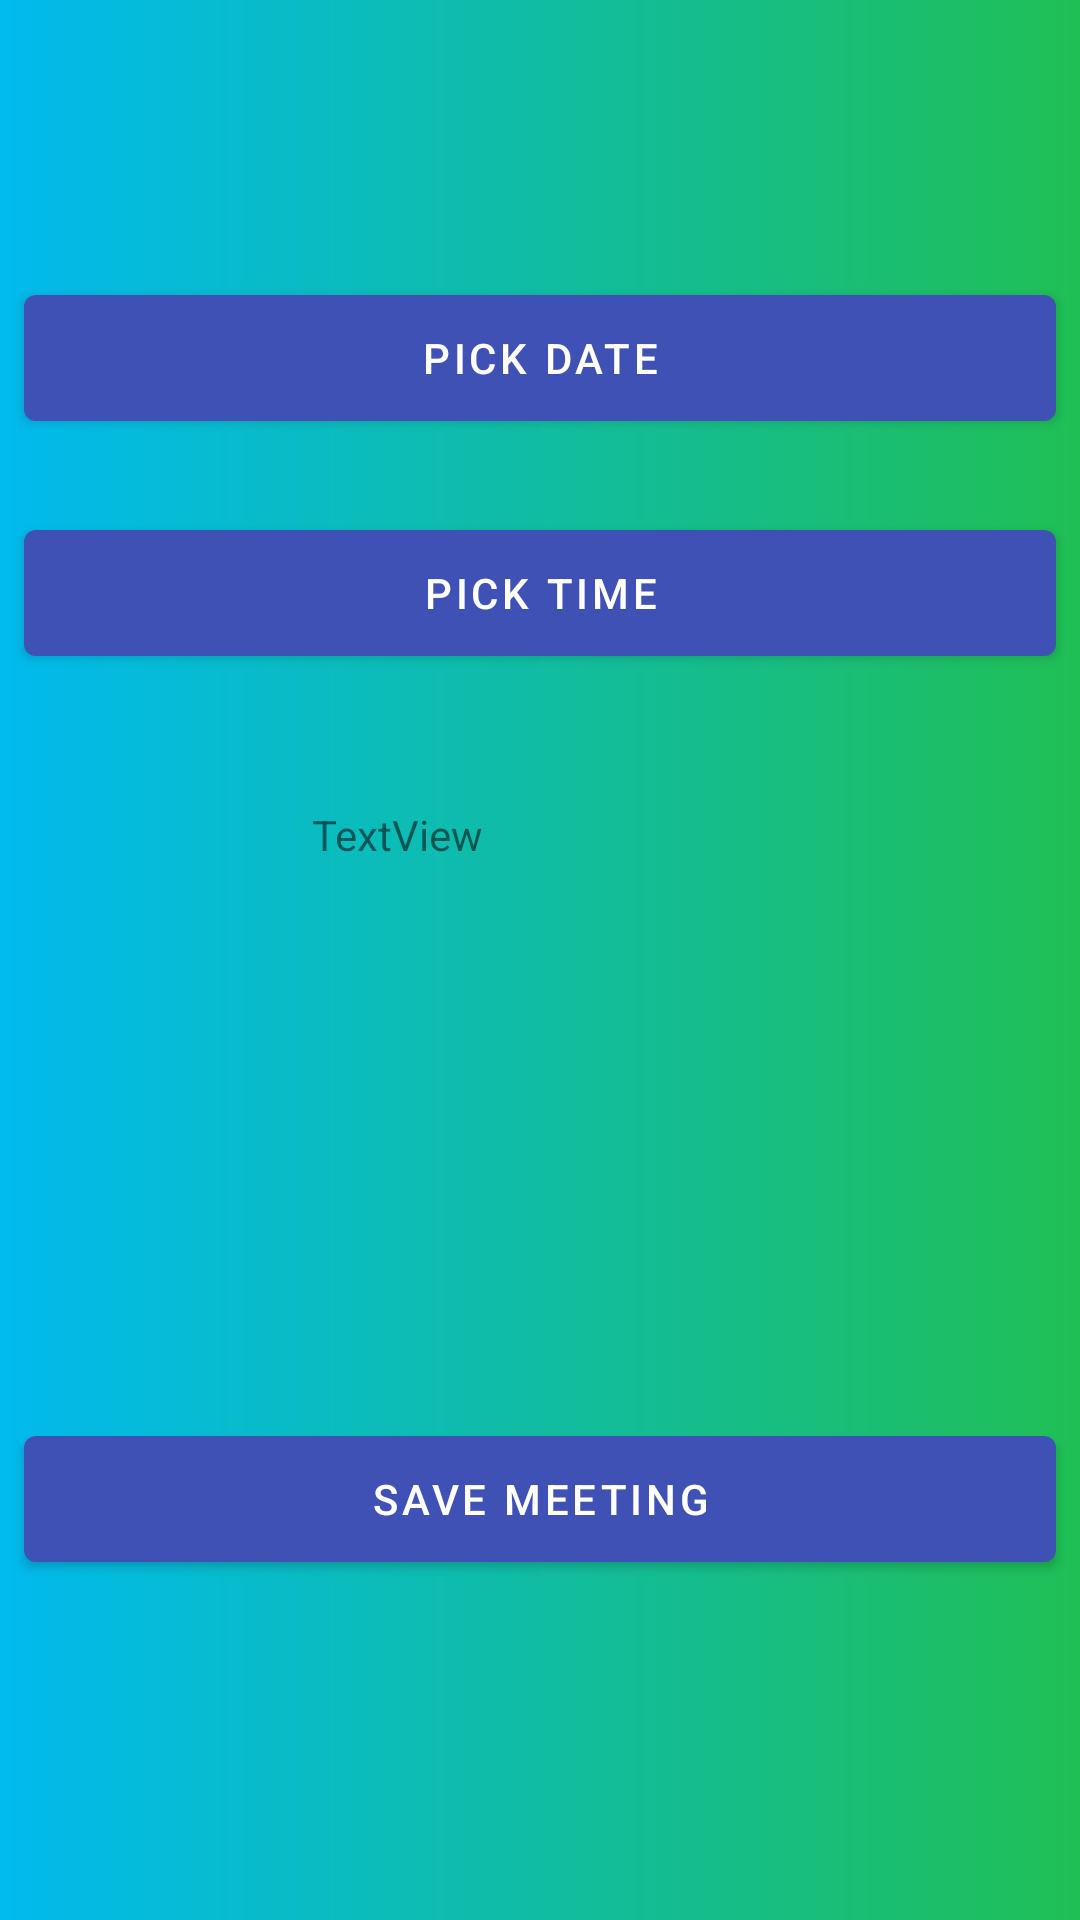

Layout XML and referenced resources for this Android screen:
<!-- AndroidManifest.xml: application theme Theme.MeetingManagement -->
<!-- res/layout/activity_main.xml -->
<?xml version="1.0" encoding="utf-8"?>
<androidx.constraintlayout.widget.ConstraintLayout xmlns:android="http://schemas.android.com/apk/res/android"
    xmlns:app="http://schemas.android.com/apk/res-auto"
    xmlns:tools="http://schemas.android.com/tools"
    android:layout_width="match_parent"
    android:layout_height="match_parent"
    android:background="@drawable/background_main_activity"
    tools:context=".LoginActivity">

    <com.google.android.material.button.MaterialButton
        android:id="@+id/pick_date"
        android:layout_width="match_parent"
        android:layout_height="54dp"
        android:layout_marginStart="8dp"
        android:layout_marginEnd="8dp"
        android:layout_marginBottom="8dp"
        android:text="Pick Date"
        app:backgroundTint="#3F51B5"
        app:layout_constraintBottom_toBottomOf="parent"
        app:layout_constraintEnd_toEndOf="parent"
        app:layout_constraintStart_toStartOf="parent"
        app:layout_constraintTop_toTopOf="parent"
        app:layout_constraintVertical_bias="0.16000003"
        app:layout_constraintVertical_chainStyle="packed" />

    <com.google.android.material.button.MaterialButton
        android:id="@+id/pick_time"
        android:layout_width="match_parent"
        android:layout_height="54dp"
        android:layout_marginStart="8dp"
        android:layout_marginEnd="8dp"
        android:layout_marginBottom="8dp"
        android:text="Pick Time"
        app:backgroundTint="#3F51B5"
        app:layout_constraintBottom_toBottomOf="parent"
        app:layout_constraintEnd_toEndOf="parent"
        app:layout_constraintHorizontal_bias="0.0"
        app:layout_constraintStart_toStartOf="parent"
        app:layout_constraintTop_toTopOf="parent"
        app:layout_constraintVertical_bias="0.295" />

    <com.google.android.material.button.MaterialButton
        android:id="@+id/materialButton"
        android:layout_width="match_parent"
        android:layout_height="54dp"
        android:layout_marginStart="8dp"
        android:layout_marginTop="8dp"
        android:layout_marginEnd="8dp"
        android:text="Save Meeting"
        app:backgroundTint="#3F51B5"
        app:layout_constraintBottom_toBottomOf="parent"
        app:layout_constraintEnd_toEndOf="parent"
        app:layout_constraintHorizontal_bias="0.0"
        app:layout_constraintStart_toStartOf="parent"
        app:layout_constraintTop_toTopOf="parent"
        app:layout_constraintVertical_bias="0.804" />

    <TextView
        android:id="@+id/textView"
        android:layout_width="352dp"
        android:layout_height="103dp"
        android:layout_centerHorizontal="true"
        android:paddingLeft="100dp"
        android:text="TextView"
        app:layout_constraintBottom_toBottomOf="parent"
        app:layout_constraintEnd_toEndOf="parent"
        app:layout_constraintStart_toStartOf="parent"
        app:layout_constraintTop_toTopOf="parent" />
</androidx.constraintlayout.widget.ConstraintLayout>
<!-- resources referenced by this layout -->
<resources>
  <!-- drawable background_main_activity (drawable) -->
  <?xml version="1.0" encoding="utf-8"?>
  <shape xmlns:android="http://schemas.android.com/apk/res/android">
  
      <gradient
          android:endColor="#20bf55"
          android:startColor="#01baef"/>
  </shape>
  <style name="Theme.MeetingManagement" parent="Theme.MaterialComponents.DayNight.DarkActionBar">
          
          <item name="colorPrimary">@color/purple_500</item>
          <item name="colorPrimaryVariant">@color/purple_700</item>
          <item name="colorOnPrimary">@color/white</item>
          
          <item name="colorSecondary">@color/teal_200</item>
          <item name="colorSecondaryVariant">@color/teal_700</item>
          <item name="colorOnSecondary">@color/black</item>
          
          <item name="android:statusBarColor" tools:targetApi="l">?attr/colorPrimaryVariant</item>
          
      </style>
  <!-- not gathered from this repository: default colours our renderer supplied (Android Studio template values) -->
  <color name="purple_500">#FF6200EE</color>
  <color name="purple_700">#FF3700B3</color>
  <color name="teal_200">#FF03DAC5</color>
  <color name="teal_700">#FF018786</color>
  <color name="black">#FF000000</color>
  <color name="white">#FFFFFFFF</color>
</resources>
